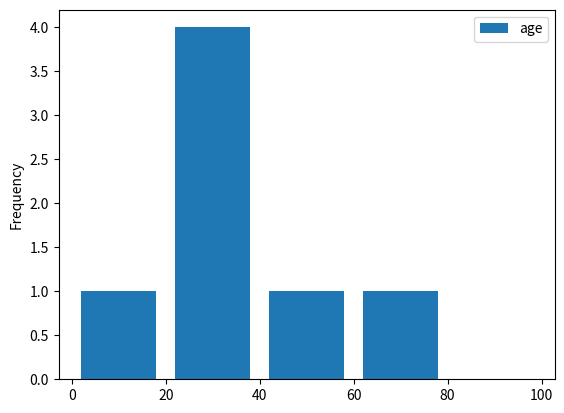

Write the Python code that produced this figure.
"""
데이터로 차트 그리기

- matplot 라이브러리를 사용하여 여러가지 형태의 차트를 그릴 수 있음
- df.plot() : 인덱스에 대하여 모든 열을 그리기
- df.plot(x='col1') : 하나의 열만을 그리기
- df.plot(x='col1', y='col2') : 특정 열에 대하여 다른 열 그리기

"""

# 예제

import matplotlib.pyplot as plt
import pandas as pd

df = pd.DataFrame({
    'name' : ['Kim', 'Lee', 'Park', 'Choi', 'Hong', 'Chung', 'Jang'],
    'age' : [22, 26, 78, 17, 46, 32, 21],
    'city' : ['Seoul', 'Daegu', 'Seoul', 'Busan', 'Seoul', 'Daegu', 'Daejun'],
    'children' : [2, 3, 0, 1, 3, 4, 3],
    'pets' : [0, 1, 0, 2, 2, 0, 3]
})

# 선 차트
#df.plot(kind='line', x='name', y='pets', color='red')
#plt.show()

# 중첩 차트
# ax = plt.gca() # 중첩차트 그리기 gca : get current axis
# df.plot(kind='line', x='name', y='children', ax=ax)
# df.plot(kind='line', x='name', y='pets', color='red', ax=ax)
# plt.show()

# 막대그래프
# df.plot(kind='bar', x='name', y='age')
# plt.show()

# 산포도 그리기
# df.plot(kind='scatter', x='children', y='pets', color='red')
# plt.show()

# 그루핑하여 그리기
# 도시별로 그루핑한 후, 유일한 이름의 개수를 계산
# df.groupby('city')['name'].nunique().plot(kind='bar')
# plt.show()

# 히스토그램 그리기
# 히스토그램 : 데이터를 다양한 "빈" 또는 "범위 그룹"으로 분류하고 해당 빈 각각에 속하는 데이터 포인트 수를 계산
df[['age']].plot(kind='hist', bins=[0, 20, 40, 60, 80, 100], rwidth=0.8)
plt.show()